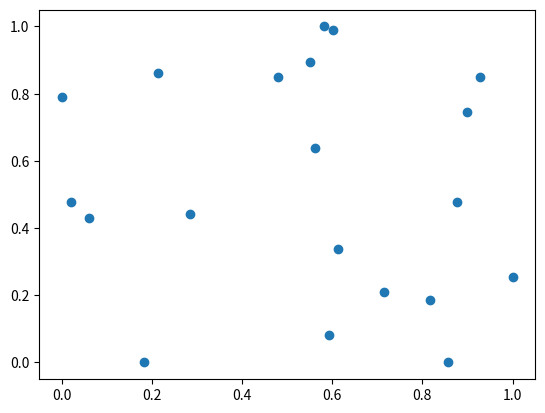

Recreate this plot in Python.
import numpy as np
import matplotlib.pyplot as plt

X = np.random.randint(0, 100, (20, 2))
X = np.array(X, dtype=float)
print(X)

#最值归一化
X[:,0] = (X[:,0] - np.min(X[:,0])) /(np.max(X[:,0]) - np.min(X[:,0]))
X[:,1] = (X[:,1] - np.min(X[:,1])) /(np.max(X[:,1]) - np.min(X[:,1]))

print(X)
print("np.mean(X[:,0])",np.mean(X[:,0]))
print("np.std(X[:,0])",np.std(X[:,0]))

print("np.mean(X[:,1])",np.mean(X[:,1]))
print("np.std(X[:,1])",np.std(X[:,1]))


plt.scatter(X[:,0], X[:,1])
plt.show()

#均值方差归一化